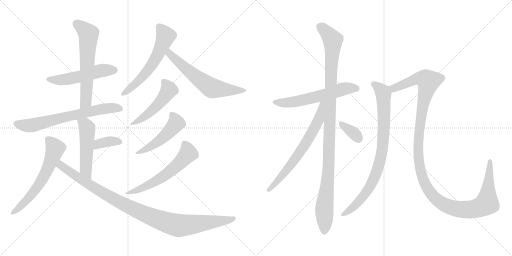
t = 0.00 s
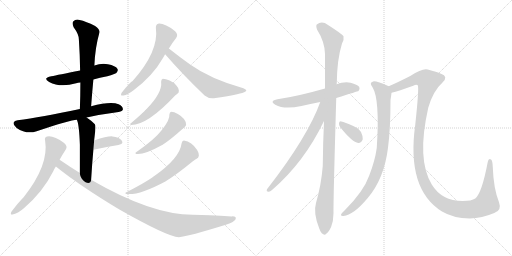
t = 2.85 s
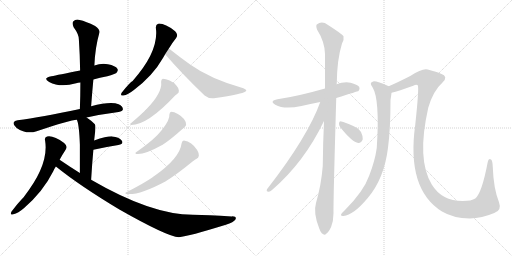
t = 5.69 s
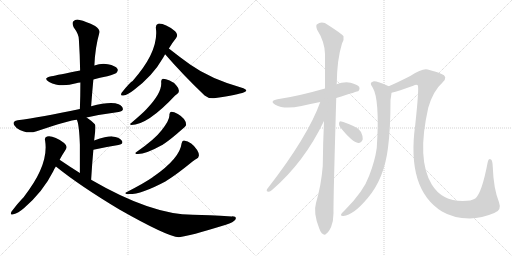
t = 8.54 s
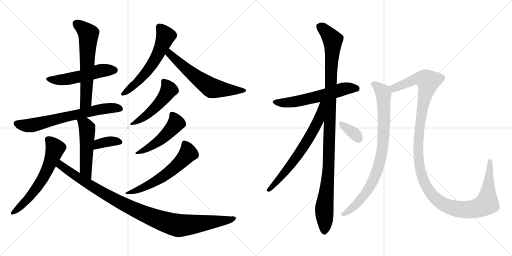
t = 11.38 s
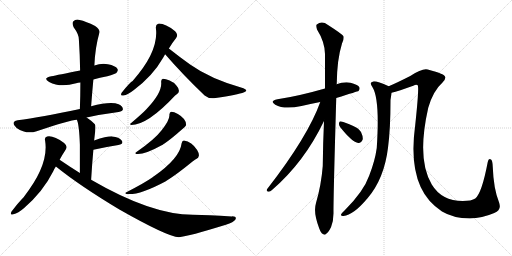
t = 14.23 s

The animated SVG that drew these frames (rendered in a browser with its animation timeline set to each time). Animation: 18 CSS @keyframes rules; one cycle of 14.23 s.

<svg version="1.1" viewBox="0 0 2048 1024" xmlns="http://www.w3.org/2000/svg">
  <g stroke="lightgray" stroke-dasharray="1,1" stroke-width="1" transform="scale(4, 4)">
    <line x1="0" y1="0" x2="256" y2="256"></line>
    <line x1="256" y1="0" x2="0" y2="256"></line>
    <line x1="128" y1="0" x2="128" y2="256"></line>
    <line x1="0" y1="128" x2="256" y2="128"></line>
    <line x1="256" y1="0" x2="512" y2="256"></line>
    <line x1="512" y1="0" x2="256" y2="256"></line>
    <line x1="384" y1="0" x2="384" y2="256"></line>
    <line x1="256" y1="128" x2="512" y2="128"></line>
  </g>
<g transform="scale(1, -1) translate(0, -850)">
   <style type="text/css">
    @keyframes keyframes0 {
      from {
       stroke: black;
       stroke-dashoffset: 522;
       stroke-width: 128;
       }
       63% {
       animation-timing-function: step-end;
       stroke: black;
       stroke-dashoffset: 0;
       stroke-width: 128;
       }
       to {
       stroke: black;
       stroke-width: 1024;
       }
       }
       #make-me-a-hanzi-animation-0 {
         animation: keyframes0 0.674805s both;
         animation-delay: 0.000000s;
         animation-timing-function: linear;
       }
    @keyframes keyframes1 {
      from {
       stroke: black;
       stroke-dashoffset: 619;
       stroke-width: 128;
       }
       67% {
       animation-timing-function: step-end;
       stroke: black;
       stroke-dashoffset: 0;
       stroke-width: 128;
       }
       to {
       stroke: black;
       stroke-width: 1024;
       }
       }
       #make-me-a-hanzi-animation-1 {
         animation: keyframes1 0.753743s both;
         animation-delay: 0.674805s;
         animation-timing-function: linear;
       }
    @keyframes keyframes2 {
      from {
       stroke: black;
       stroke-dashoffset: 681;
       stroke-width: 128;
       }
       69% {
       animation-timing-function: step-end;
       stroke: black;
       stroke-dashoffset: 0;
       stroke-width: 128;
       }
       to {
       stroke: black;
       stroke-width: 1024;
       }
       }
       #make-me-a-hanzi-animation-2 {
         animation: keyframes2 0.804199s both;
         animation-delay: 1.428548s;
         animation-timing-function: linear;
       }
    @keyframes keyframes3 {
      from {
       stroke: black;
       stroke-dashoffset: 507;
       stroke-width: 128;
       }
       62% {
       animation-timing-function: step-end;
       stroke: black;
       stroke-dashoffset: 0;
       stroke-width: 128;
       }
       to {
       stroke: black;
       stroke-width: 1024;
       }
       }
       #make-me-a-hanzi-animation-3 {
         animation: keyframes3 0.662598s both;
         animation-delay: 2.232747s;
         animation-timing-function: linear;
       }
    @keyframes keyframes4 {
      from {
       stroke: black;
       stroke-dashoffset: 362;
       stroke-width: 128;
       }
       54% {
       animation-timing-function: step-end;
       stroke: black;
       stroke-dashoffset: 0;
       stroke-width: 128;
       }
       to {
       stroke: black;
       stroke-width: 1024;
       }
       }
       #make-me-a-hanzi-animation-4 {
         animation: keyframes4 0.544596s both;
         animation-delay: 2.895345s;
         animation-timing-function: linear;
       }
    @keyframes keyframes5 {
      from {
       stroke: black;
       stroke-dashoffset: 610;
       stroke-width: 128;
       }
       67% {
       animation-timing-function: step-end;
       stroke: black;
       stroke-dashoffset: 0;
       stroke-width: 128;
       }
       to {
       stroke: black;
       stroke-width: 1024;
       }
       }
       #make-me-a-hanzi-animation-5 {
         animation: keyframes5 0.746419s both;
         animation-delay: 3.439941s;
         animation-timing-function: linear;
       }
    @keyframes keyframes6 {
      from {
       stroke: black;
       stroke-dashoffset: 1020;
       stroke-width: 128;
       }
       77% {
       animation-timing-function: step-end;
       stroke: black;
       stroke-dashoffset: 0;
       stroke-width: 128;
       }
       to {
       stroke: black;
       stroke-width: 1024;
       }
       }
       #make-me-a-hanzi-animation-6 {
         animation: keyframes6 1.080078s both;
         animation-delay: 4.186360s;
         animation-timing-function: linear;
       }
    @keyframes keyframes7 {
      from {
       stroke: black;
       stroke-dashoffset: 585;
       stroke-width: 128;
       }
       66% {
       animation-timing-function: step-end;
       stroke: black;
       stroke-dashoffset: 0;
       stroke-width: 128;
       }
       to {
       stroke: black;
       stroke-width: 1024;
       }
       }
       #make-me-a-hanzi-animation-7 {
         animation: keyframes7 0.726074s both;
         animation-delay: 5.266438s;
         animation-timing-function: linear;
       }
    @keyframes keyframes8 {
      from {
       stroke: black;
       stroke-dashoffset: 615;
       stroke-width: 128;
       }
       67% {
       animation-timing-function: step-end;
       stroke: black;
       stroke-dashoffset: 0;
       stroke-width: 128;
       }
       to {
       stroke: black;
       stroke-width: 1024;
       }
       }
       #make-me-a-hanzi-animation-8 {
         animation: keyframes8 0.750488s both;
         animation-delay: 5.992512s;
         animation-timing-function: linear;
       }
    @keyframes keyframes9 {
      from {
       stroke: black;
       stroke-dashoffset: 497;
       stroke-width: 128;
       }
       62% {
       animation-timing-function: step-end;
       stroke: black;
       stroke-dashoffset: 0;
       stroke-width: 128;
       }
       to {
       stroke: black;
       stroke-width: 1024;
       }
       }
       #make-me-a-hanzi-animation-9 {
         animation: keyframes9 0.654460s both;
         animation-delay: 6.743000s;
         animation-timing-function: linear;
       }
    @keyframes keyframes10 {
      from {
       stroke: black;
       stroke-dashoffset: 493;
       stroke-width: 128;
       }
       62% {
       animation-timing-function: step-end;
       stroke: black;
       stroke-dashoffset: 0;
       stroke-width: 128;
       }
       to {
       stroke: black;
       stroke-width: 1024;
       }
       }
       #make-me-a-hanzi-animation-10 {
         animation: keyframes10 0.651204s both;
         animation-delay: 7.397460s;
         animation-timing-function: linear;
       }
    @keyframes keyframes11 {
      from {
       stroke: black;
       stroke-dashoffset: 590;
       stroke-width: 128;
       }
       66% {
       animation-timing-function: step-end;
       stroke: black;
       stroke-dashoffset: 0;
       stroke-width: 128;
       }
       to {
       stroke: black;
       stroke-width: 1024;
       }
       }
       #make-me-a-hanzi-animation-11 {
         animation: keyframes11 0.730143s both;
         animation-delay: 8.048664s;
         animation-timing-function: linear;
       }
    @keyframes keyframes12 {
      from {
       stroke: black;
       stroke-dashoffset: 592;
       stroke-width: 128;
       }
       66% {
       animation-timing-function: step-end;
       stroke: black;
       stroke-dashoffset: 0;
       stroke-width: 128;
       }
       to {
       stroke: black;
       stroke-width: 1024;
       }
       }
       #make-me-a-hanzi-animation-12 {
         animation: keyframes12 0.731771s both;
         animation-delay: 8.778807s;
         animation-timing-function: linear;
       }
    @keyframes keyframes13 {
      from {
       stroke: black;
       stroke-dashoffset: 1095;
       stroke-width: 128;
       }
       78% {
       animation-timing-function: step-end;
       stroke: black;
       stroke-dashoffset: 0;
       stroke-width: 128;
       }
       to {
       stroke: black;
       stroke-width: 1024;
       }
       }
       #make-me-a-hanzi-animation-13 {
         animation: keyframes13 1.141113s both;
         animation-delay: 9.510578s;
         animation-timing-function: linear;
       }
    @keyframes keyframes14 {
      from {
       stroke: black;
       stroke-dashoffset: 673;
       stroke-width: 128;
       }
       69% {
       animation-timing-function: step-end;
       stroke: black;
       stroke-dashoffset: 0;
       stroke-width: 128;
       }
       to {
       stroke: black;
       stroke-width: 1024;
       }
       }
       #make-me-a-hanzi-animation-14 {
         animation: keyframes14 0.797689s both;
         animation-delay: 10.651691s;
         animation-timing-function: linear;
       }
    @keyframes keyframes15 {
      from {
       stroke: black;
       stroke-dashoffset: 345;
       stroke-width: 128;
       }
       53% {
       animation-timing-function: step-end;
       stroke: black;
       stroke-dashoffset: 0;
       stroke-width: 128;
       }
       to {
       stroke: black;
       stroke-width: 1024;
       }
       }
       #make-me-a-hanzi-animation-15 {
         animation: keyframes15 0.530762s both;
         animation-delay: 11.449380s;
         animation-timing-function: linear;
       }
    @keyframes keyframes16 {
      from {
       stroke: black;
       stroke-dashoffset: 848;
       stroke-width: 128;
       }
       73% {
       animation-timing-function: step-end;
       stroke: black;
       stroke-dashoffset: 0;
       stroke-width: 128;
       }
       to {
       stroke: black;
       stroke-width: 1024;
       }
       }
       #make-me-a-hanzi-animation-16 {
         animation: keyframes16 0.940104s both;
         animation-delay: 11.980142s;
         animation-timing-function: linear;
       }
    @keyframes keyframes17 {
      from {
       stroke: black;
       stroke-dashoffset: 1297;
       stroke-width: 128;
       }
       81% {
       animation-timing-function: step-end;
       stroke: black;
       stroke-dashoffset: 0;
       stroke-width: 128;
       }
       to {
       stroke: black;
       stroke-width: 1024;
       }
       }
       #make-me-a-hanzi-animation-17 {
         animation: keyframes17 1.305501s both;
         animation-delay: 12.920246s;
         animation-timing-function: linear;
       }
</style>
<path d="M 373.5 532.5 Q 398.5 539.5 429.5 545.5 Q 460.5 554.5 465.5 558.5 Q 474.5 567.5 469.5 575.5 Q 462.5 587.5 431.5 593.5 Q 403.5 597.5 377.5 588.5 L 320.5 568.5 Q 230.5 550.5 205.5 545.5 Q 168.5 538.5 196.5 522.5 Q 241.5 498.5 304.5 517.5 Q 311.5 520.5 321.5 520.5 L 373.5 532.5 Z" fill="lightgray"></path> 
<path d="M 364.5 425.5 Q 368.5 480.5 373.5 532.5 L 377.5 588.5 Q 380.5 660.5 397.5 719.5 Q 401.5 731.5 380.5 746.5 Q 343.5 765.5 318.5 770.5 Q 302.5 774.5 293.5 765.5 Q 286.5 758.5 294.5 741.5 Q 315.5 713.5 315.5 692.5 Q 319.5 632.5 320.5 568.5 L 321.5 520.5 Q 321.5 469.5 319.5 414.5 C 318.5 384.5 362.5 395.5 364.5 425.5 Z" fill="lightgray"></path> 
<path d="M 346.5 380.5 Q 404.5 393.5 474.5 402.5 Q 490.5 405.5 491.5 412.5 Q 492.5 425.5 474.5 433.5 Q 443.5 446.5 364.5 425.5 L 319.5 414.5 Q 162.5 381.5 70.5 369.5 Q 57.5 368.5 54.5 360.5 Q 51.5 350.5 66.5 338.5 Q 105.5 311.5 146.5 325.5 Q 281.5 370.5 307.5 371.5 L 346.5 380.5 Z" fill="lightgray"></path> 
<path d="M 364.5 131.5 Q 368.5 197.5 373.5 251.5 L 376.5 288.5 Q 377.5 297.5 378.5 305.5 Q 384.5 347.5 379.5 353.5 Q 363.5 369.5 346.5 380.5 C 321.5 397.5 297.5 399.5 307.5 371.5 Q 316.5 353.5 319.5 271.5 Q 319.5 229.5 319.5 158.5 C 319.5 128.5 362.5 101.5 364.5 131.5 Z" fill="lightgray"></path> 
<path d="M 373.5 251.5 Q 428.5 263.5 473.5 270.5 Q 495.5 274.5 487.5 287.5 Q 475.5 302.5 449.5 304.5 Q 428.5 305.5 376.5 288.5 C 347.5 279.5 344.5 245.5 373.5 251.5 Z" fill="lightgray"></path> 
<path d="M 238.5 211.5 Q 250.5 233.5 262.5 251.5 Q 272.5 264.5 256.5 278.5 Q 214.5 309.5 188.5 304.5 Q 176.5 301.5 180.5 287.5 Q 196.5 190.5 94.5 61.5 Q 73.5 40.5 45.5 3.5 Q 38.5 -12.5 53.5 -6.5 Q 72.5 -2.5 96.5 18.5 Q 172.5 84.5 212.5 164.5 Q 216.5 174.5 223.5 184.5 L 238.5 211.5 Z" fill="lightgray"></path> 
<path d="M 223.5 184.5 Q 320.5 106.5 477.5 12.5 Q 669.5 -96.5 715.5 -98.5 Q 754.5 -94.5 903.5 -48.5 Q 934.5 -38.5 942.5 -26.5 Q 946.5 -14.5 927.5 -15.5 Q 830.5 -8.5 771.5 -8.5 Q 605.5 -8.5 364.5 131.5 L 319.5 158.5 Q 279.5 183.5 238.5 211.5 C 213.5 228.5 199.5 203.5 223.5 184.5 Z" fill="lightgray"></path> 
<path d="M 675.5 656.5 Q 688.5 678.5 704.5 698.5 Q 714.5 711.5 700.5 725.5 Q 657.5 758.5 632.5 755.5 Q 622.5 752.5 623.5 738.5 Q 636.5 645.5 530.5 526.5 Q 521.5 523.5 486.5 479.5 Q 479.5 464.5 493.5 468.5 Q 511.5 471.5 535.5 490.5 Q 611.5 547.5 652.5 619.5 Q 656.5 626.5 660.5 633.5 L 675.5 656.5 Z" fill="lightgray"></path> 
<path d="M 660.5 633.5 Q 730.5 552.5 818.5 468.5 Q 836.5 453.5 862.5 458.5 Q 950.5 471.5 976.5 481.5 Q 983.5 484.5 985.5 488.5 Q 985.5 492.5 973.5 497.5 Q 841.5 534.5 760.5 592.5 Q 718.5 622.5 675.5 656.5 C 651.5 675.5 640.5 656.5 660.5 633.5 Z" fill="lightgray"></path> 
<path d="M 644.5 523.5 Q 650.5 480.5 585.5 413.5 Q 567.5 394.5 523.5 357.5 Q 516.5 353.5 524.5 350.5 Q 590.5 350.5 700.5 468.5 Q 706.5 472.5 709.5 475.5 Q 716.5 479.5 715.5 488.5 Q 715.5 497.5 705.5 508.5 Q 695.5 521.5 678.5 528.5 Q 662.5 535.5 651.5 535.5 Q 644.5 534.5 644.5 523.5 Z" fill="lightgray"></path> 
<path d="M 677.5 392.5 Q 680.5 371.5 646.5 329.5 Q 619.5 293.5 544.5 241.5 Q 537.5 238.5 544.5 234.5 Q 572.5 228.5 652.5 272.5 Q 653.5 275.5 656.5 275.5 Q 683.5 293.5 727.5 332.5 Q 743.5 344.5 744.5 351.5 Q 744.5 375.5 711.5 394.5 Q 695.5 403.5 685.5 403.5 Q 678.5 403.5 677.5 392.5 Z" fill="lightgray"></path> 
<path d="M 726.5 277.5 Q 719.5 217.5 614.5 144.5 Q 611.5 143.5 610.5 141.5 Q 579.5 119.5 505.5 81.5 Q 496.5 78.5 505.5 74.5 Q 554.5 67.5 661.5 124.5 Q 664.5 127.5 667.5 128.5 Q 706.5 152.5 771.5 205.5 Q 780.5 212.5 786.5 215.5 Q 793.5 218.5 795.5 227.5 Q 796.5 237.5 788.5 250.5 Q 767.5 283.5 735.5 288.5 Q 728.5 288.5 726.5 277.5 Z" fill="lightgray"></path> 
<path d="M 1345.0 458.5 Q 1432.0 485.5 1434.0 486.5 Q 1441.0 493.5 1437.0 502.5 Q 1430.0 512.5 1402.0 519.5 Q 1374.0 523.5 1346.0 513.5 L 1300.0 496.5 Q 1192.0 465.5 1110.0 453.5 Q 1076.0 446.5 1101.0 431.5 Q 1137.0 410.5 1206.0 426.5 Q 1240.0 435.5 1281.0 442.5 L 1345.0 458.5 Z" fill="lightgray"></path> 
<path d="M 1296.0 366.5 Q 1292.0 281.5 1291.0 186.5 Q 1285.0 110.5 1264.0 38.5 Q 1252.0 -0.5 1277.0 -63.5 Q 1284.0 -82.5 1292.0 -85.5 Q 1298.0 -92.5 1306.0 -83.5 Q 1313.0 -79.5 1324.0 -58.5 Q 1334.0 -33.5 1334.0 -2.5 Q 1333.0 45.5 1345.0 458.5 L 1346.0 513.5 Q 1346.0 514.5 1347.0 515.5 Q 1348.0 612.5 1368.0 676.5 Q 1377.0 692.5 1374.0 705.5 Q 1367.0 715.5 1312.0 750.5 Q 1288.0 768.5 1267.0 752.5 Q 1263.0 748.5 1268.0 732.5 Q 1299.0 683.5 1300.0 634.5 Q 1300.0 570.5 1300.0 496.5 L 1296.0 366.5 Z" fill="lightgray"></path> 
<path d="M 1281.0 442.5 Q 1232.0 304.5 1068.0 93.5 Q 1064.0 83.5 1074.0 83.5 Q 1080.0 82.5 1088.0 90.5 Q 1217.0 201.5 1296.0 366.5 C 1345.0 467.5 1291.0 470.5 1281.0 442.5 Z" fill="lightgray"></path> 
<path d="M 1361.0 341.5 Q 1409.0 281.5 1433.0 278.5 Q 1445.0 277.5 1451.0 293.5 Q 1452.0 305.5 1444.0 322.5 Q 1434.0 338.5 1413.0 346.5 Q 1379.0 362.5 1365.0 364.5 Q 1356.0 365.5 1356.0 356.5 Q 1355.0 349.5 1361.0 341.5 Z" fill="lightgray"></path> 
<path d="M 1555.0 505.5 Q 1507.0 526.5 1493.0 524.5 Q 1475.0 520.5 1490.0 501.5 Q 1520.0 453.5 1507.0 258.5 Q 1500.0 207.5 1477.0 148.5 Q 1455.0 85.5 1380.0 10.5 Q 1367.0 -1.5 1364.0 -7.5 Q 1363.0 -14.5 1374.0 -13.5 Q 1413.0 -10.5 1471.0 58.5 Q 1537.0 136.5 1552.0 259.5 Q 1562.0 335.5 1562.0 450.5 Q 1565.0 469.5 1566.0 479.5 C 1569.0 499.5 1569.0 499.5 1555.0 505.5 Z" fill="lightgray"></path> 
<path d="M 1977.0 -1.5 Q 2008.0 8.5 1996.0 41.5 Q 1974.0 96.5 1971.0 183.5 Q 1970.0 208.5 1964.0 212.5 Q 1954.0 218.5 1951.0 202.5 Q 1927.0 76.5 1901.0 56.5 Q 1886.0 46.5 1851.0 46.5 Q 1767.0 46.5 1727.0 112.5 Q 1666.0 212.5 1713.0 419.5 Q 1732.0 486.5 1770.0 520.5 Q 1795.0 544.5 1764.0 555.5 Q 1748.0 562.5 1711.0 572.5 Q 1690.0 578.5 1641.0 546.5 Q 1592.0 521.5 1555.0 505.5 C 1528.0 493.5 1537.0 471.5 1566.0 479.5 Q 1594.0 486.5 1653.0 507.5 Q 1665.0 513.5 1671.0 509.5 Q 1677.0 500.5 1661.0 351.5 Q 1625.0 93.5 1768.0 4.5 Q 1813.0 -22.5 1879.0 -23.5 Q 1928.0 -22.5 1977.0 -1.5 Z" fill="lightgray"></path> 
      <clipPath id="make-me-a-hanzi-clip-0">
      <path d="M 373.5 532.5 Q 398.5 539.5 429.5 545.5 Q 460.5 554.5 465.5 558.5 Q 474.5 567.5 469.5 575.5 Q 462.5 587.5 431.5 593.5 Q 403.5 597.5 377.5 588.5 L 320.5 568.5 Q 230.5 550.5 205.5 545.5 Q 168.5 538.5 196.5 522.5 Q 241.5 498.5 304.5 517.5 Q 311.5 520.5 321.5 520.5 L 373.5 532.5 Z" fill="lightgray"></path>
      </clipPath>
      <path clip-path="url(#make-me-a-hanzi-clip-0)" d="M 197.5 535.5 L 220.5 530.5 L 274.5 534.5 L 411.5 568.5 L 458.5 569.5 " fill="none" id="make-me-a-hanzi-animation-0" stroke-dasharray="394 788" stroke-linecap="round"></path>

      <clipPath id="make-me-a-hanzi-clip-1">
      <path d="M 364.5 425.5 Q 368.5 480.5 373.5 532.5 L 377.5 588.5 Q 380.5 660.5 397.5 719.5 Q 401.5 731.5 380.5 746.5 Q 343.5 765.5 318.5 770.5 Q 302.5 774.5 293.5 765.5 Q 286.5 758.5 294.5 741.5 Q 315.5 713.5 315.5 692.5 Q 319.5 632.5 320.5 568.5 L 321.5 520.5 Q 321.5 469.5 319.5 414.5 C 318.5 384.5 362.5 395.5 364.5 425.5 Z" fill="lightgray"></path>
      </clipPath>
      <path clip-path="url(#make-me-a-hanzi-clip-1)" d="M 305.5 756.5 L 353.5 714.5 L 343.5 443.5 L 325.5 422.5 " fill="none" id="make-me-a-hanzi-animation-1" stroke-dasharray="491 982" stroke-linecap="round"></path>

      <clipPath id="make-me-a-hanzi-clip-2">
      <path d="M 346.5 380.5 Q 404.5 393.5 474.5 402.5 Q 490.5 405.5 491.5 412.5 Q 492.5 425.5 474.5 433.5 Q 443.5 446.5 364.5 425.5 L 319.5 414.5 Q 162.5 381.5 70.5 369.5 Q 57.5 368.5 54.5 360.5 Q 51.5 350.5 66.5 338.5 Q 105.5 311.5 146.5 325.5 Q 281.5 370.5 307.5 371.5 L 346.5 380.5 Z" fill="lightgray"></path>
      </clipPath>
      <path clip-path="url(#make-me-a-hanzi-clip-2)" d="M 65.5 356.5 L 123.5 348.5 L 399.5 413.5 L 456.5 419.5 L 481.5 415.5 " fill="none" id="make-me-a-hanzi-animation-2" stroke-dasharray="553 1106" stroke-linecap="round"></path>

      <clipPath id="make-me-a-hanzi-clip-3">
      <path d="M 364.5 131.5 Q 368.5 197.5 373.5 251.5 L 376.5 288.5 Q 377.5 297.5 378.5 305.5 Q 384.5 347.5 379.5 353.5 Q 363.5 369.5 346.5 380.5 C 321.5 397.5 297.5 399.5 307.5 371.5 Q 316.5 353.5 319.5 271.5 Q 319.5 229.5 319.5 158.5 C 319.5 128.5 362.5 101.5 364.5 131.5 Z" fill="lightgray"></path>
      </clipPath>
      <path clip-path="url(#make-me-a-hanzi-clip-3)" d="M 314.5 370.5 L 340.5 351.5 L 348.5 333.5 L 343.5 172.5 L 361.5 139.5 " fill="none" id="make-me-a-hanzi-animation-3" stroke-dasharray="379 758" stroke-linecap="round"></path>

      <clipPath id="make-me-a-hanzi-clip-4">
      <path d="M 373.5 251.5 Q 428.5 263.5 473.5 270.5 Q 495.5 274.5 487.5 287.5 Q 475.5 302.5 449.5 304.5 Q 428.5 305.5 376.5 288.5 C 347.5 279.5 344.5 245.5 373.5 251.5 Z" fill="lightgray"></path>
      </clipPath>
      <path clip-path="url(#make-me-a-hanzi-clip-4)" d="M 380.5 257.5 L 387.5 268.5 L 407.5 277.5 L 454.5 286.5 L 477.5 281.5 " fill="none" id="make-me-a-hanzi-animation-4" stroke-dasharray="234 468" stroke-linecap="round"></path>

      <clipPath id="make-me-a-hanzi-clip-5">
      <path d="M 238.5 211.5 Q 250.5 233.5 262.5 251.5 Q 272.5 264.5 256.5 278.5 Q 214.5 309.5 188.5 304.5 Q 176.5 301.5 180.5 287.5 Q 196.5 190.5 94.5 61.5 Q 73.5 40.5 45.5 3.5 Q 38.5 -12.5 53.5 -6.5 Q 72.5 -2.5 96.5 18.5 Q 172.5 84.5 212.5 164.5 Q 216.5 174.5 223.5 184.5 L 238.5 211.5 Z" fill="lightgray"></path>
      </clipPath>
      <path clip-path="url(#make-me-a-hanzi-clip-5)" d="M 190.5 293.5 L 220.5 255.5 L 175.5 143.5 L 124.5 70.5 L 55.5 3.5 " fill="none" id="make-me-a-hanzi-animation-5" stroke-dasharray="482 964" stroke-linecap="round"></path>

      <clipPath id="make-me-a-hanzi-clip-6">
      <path d="M 223.5 184.5 Q 320.5 106.5 477.5 12.5 Q 669.5 -96.5 715.5 -98.5 Q 754.5 -94.5 903.5 -48.5 Q 934.5 -38.5 942.5 -26.5 Q 946.5 -14.5 927.5 -15.5 Q 830.5 -8.5 771.5 -8.5 Q 605.5 -8.5 364.5 131.5 L 319.5 158.5 Q 279.5 183.5 238.5 211.5 C 213.5 228.5 199.5 203.5 223.5 184.5 Z" fill="lightgray"></path>
      </clipPath>
      <path clip-path="url(#make-me-a-hanzi-clip-6)" d="M 240.5 201.5 L 244.5 188.5 L 258.5 177.5 L 421.5 72.5 L 564.5 -0.5 L 664.5 -38.5 L 725.5 -51.5 L 887.5 -34.5 L 932.5 -23.5 " fill="none" id="make-me-a-hanzi-animation-6" stroke-dasharray="892 1784" stroke-linecap="round"></path>

      <clipPath id="make-me-a-hanzi-clip-7">
      <path d="M 675.5 656.5 Q 688.5 678.5 704.5 698.5 Q 714.5 711.5 700.5 725.5 Q 657.5 758.5 632.5 755.5 Q 622.5 752.5 623.5 738.5 Q 636.5 645.5 530.5 526.5 Q 521.5 523.5 486.5 479.5 Q 479.5 464.5 493.5 468.5 Q 511.5 471.5 535.5 490.5 Q 611.5 547.5 652.5 619.5 Q 656.5 626.5 660.5 633.5 L 675.5 656.5 Z" fill="lightgray"></path>
      </clipPath>
      <path clip-path="url(#make-me-a-hanzi-clip-7)" d="M 637.5 742.5 L 661.5 704.5 L 627.5 625.5 L 597.5 576.5 L 557.5 529.5 L 497.5 478.5 " fill="none" id="make-me-a-hanzi-animation-7" stroke-dasharray="457 914" stroke-linecap="round"></path>

      <clipPath id="make-me-a-hanzi-clip-8">
      <path d="M 660.5 633.5 Q 730.5 552.5 818.5 468.5 Q 836.5 453.5 862.5 458.5 Q 950.5 471.5 976.5 481.5 Q 983.5 484.5 985.5 488.5 Q 985.5 492.5 973.5 497.5 Q 841.5 534.5 760.5 592.5 Q 718.5 622.5 675.5 656.5 C 651.5 675.5 640.5 656.5 660.5 633.5 Z" fill="lightgray"></path>
      </clipPath>
      <path clip-path="url(#make-me-a-hanzi-clip-8)" d="M 677.5 646.5 L 678.5 634.5 L 707.5 607.5 L 839.5 502.5 L 906.5 491.5 L 977.5 489.5 " fill="none" id="make-me-a-hanzi-animation-8" stroke-dasharray="487 974" stroke-linecap="round"></path>

      <clipPath id="make-me-a-hanzi-clip-9">
      <path d="M 644.5 523.5 Q 650.5 480.5 585.5 413.5 Q 567.5 394.5 523.5 357.5 Q 516.5 353.5 524.5 350.5 Q 590.5 350.5 700.5 468.5 Q 706.5 472.5 709.5 475.5 Q 716.5 479.5 715.5 488.5 Q 715.5 497.5 705.5 508.5 Q 695.5 521.5 678.5 528.5 Q 662.5 535.5 651.5 535.5 Q 644.5 534.5 644.5 523.5 Z" fill="lightgray"></path>
      </clipPath>
      <path clip-path="url(#make-me-a-hanzi-clip-9)" d="M 656.5 524.5 L 675.5 491.5 L 658.5 463.5 L 586.5 390.5 L 529.5 354.5 " fill="none" id="make-me-a-hanzi-animation-9" stroke-dasharray="369 738" stroke-linecap="round"></path>

      <clipPath id="make-me-a-hanzi-clip-10">
      <path d="M 677.5 392.5 Q 680.5 371.5 646.5 329.5 Q 619.5 293.5 544.5 241.5 Q 537.5 238.5 544.5 234.5 Q 572.5 228.5 652.5 272.5 Q 653.5 275.5 656.5 275.5 Q 683.5 293.5 727.5 332.5 Q 743.5 344.5 744.5 351.5 Q 744.5 375.5 711.5 394.5 Q 695.5 403.5 685.5 403.5 Q 678.5 403.5 677.5 392.5 Z" fill="lightgray"></path>
      </clipPath>
      <path clip-path="url(#make-me-a-hanzi-clip-10)" d="M 689.5 392.5 L 704.5 357.5 L 666.5 313.5 L 617.5 272.5 L 548.5 238.5 " fill="none" id="make-me-a-hanzi-animation-10" stroke-dasharray="365 730" stroke-linecap="round"></path>

      <clipPath id="make-me-a-hanzi-clip-11">
      <path d="M 726.5 277.5 Q 719.5 217.5 614.5 144.5 Q 611.5 143.5 610.5 141.5 Q 579.5 119.5 505.5 81.5 Q 496.5 78.5 505.5 74.5 Q 554.5 67.5 661.5 124.5 Q 664.5 127.5 667.5 128.5 Q 706.5 152.5 771.5 205.5 Q 780.5 212.5 786.5 215.5 Q 793.5 218.5 795.5 227.5 Q 796.5 237.5 788.5 250.5 Q 767.5 283.5 735.5 288.5 Q 728.5 288.5 726.5 277.5 Z" fill="lightgray"></path>
      </clipPath>
      <path clip-path="url(#make-me-a-hanzi-clip-11)" d="M 739.5 276.5 L 750.5 234.5 L 698.5 179.5 L 593.5 109.5 L 510.5 78.5 " fill="none" id="make-me-a-hanzi-animation-11" stroke-dasharray="462 924" stroke-linecap="round"></path>

      <clipPath id="make-me-a-hanzi-clip-12">
      <path d="M 1345.0 458.5 Q 1432.0 485.5 1434.0 486.5 Q 1441.0 493.5 1437.0 502.5 Q 1430.0 512.5 1402.0 519.5 Q 1374.0 523.5 1346.0 513.5 L 1300.0 496.5 Q 1192.0 465.5 1110.0 453.5 Q 1076.0 446.5 1101.0 431.5 Q 1137.0 410.5 1206.0 426.5 Q 1240.0 435.5 1281.0 442.5 L 1345.0 458.5 Z" fill="lightgray"></path>
      </clipPath>
      <path clip-path="url(#make-me-a-hanzi-clip-12)" d="M 1103.0 443.5 L 1123.0 438.5 L 1174.0 442.5 L 1382.0 496.5 L 1418.0 498.5 L 1430.0 493.5 " fill="none" id="make-me-a-hanzi-animation-12" stroke-dasharray="464 928" stroke-linecap="round"></path>

      <clipPath id="make-me-a-hanzi-clip-13">
      <path d="M 1296.0 366.5 Q 1292.0 281.5 1291.0 186.5 Q 1285.0 110.5 1264.0 38.5 Q 1252.0 -0.5 1277.0 -63.5 Q 1284.0 -82.5 1292.0 -85.5 Q 1298.0 -92.5 1306.0 -83.5 Q 1313.0 -79.5 1324.0 -58.5 Q 1334.0 -33.5 1334.0 -2.5 Q 1333.0 45.5 1345.0 458.5 L 1346.0 513.5 Q 1346.0 514.5 1347.0 515.5 Q 1348.0 612.5 1368.0 676.5 Q 1377.0 692.5 1374.0 705.5 Q 1367.0 715.5 1312.0 750.5 Q 1288.0 768.5 1267.0 752.5 Q 1263.0 748.5 1268.0 732.5 Q 1299.0 683.5 1300.0 634.5 Q 1300.0 570.5 1300.0 496.5 L 1296.0 366.5 Z" fill="lightgray"></path>
      </clipPath>
      <path clip-path="url(#make-me-a-hanzi-clip-13)" d="M 1279.0 745.5 L 1331.0 690.5 L 1315.0 189.5 L 1297.0 14.5 L 1297.0 -71.5 " fill="none" id="make-me-a-hanzi-animation-13" stroke-dasharray="967 1934" stroke-linecap="round"></path>

      <clipPath id="make-me-a-hanzi-clip-14">
      <path d="M 1281.0 442.5 Q 1232.0 304.5 1068.0 93.5 Q 1064.0 83.5 1074.0 83.5 Q 1080.0 82.5 1088.0 90.5 Q 1217.0 201.5 1296.0 366.5 C 1345.0 467.5 1291.0 470.5 1281.0 442.5 Z" fill="lightgray"></path>
      </clipPath>
      <path clip-path="url(#make-me-a-hanzi-clip-14)" d="M 1295.0 440.5 L 1287.0 434.5 L 1274.0 368.5 L 1236.0 298.5 L 1176.0 207.5 L 1078.0 92.5 " fill="none" id="make-me-a-hanzi-animation-14" stroke-dasharray="545 1090" stroke-linecap="round"></path>

      <clipPath id="make-me-a-hanzi-clip-15">
      <path d="M 1361.0 341.5 Q 1409.0 281.5 1433.0 278.5 Q 1445.0 277.5 1451.0 293.5 Q 1452.0 305.5 1444.0 322.5 Q 1434.0 338.5 1413.0 346.5 Q 1379.0 362.5 1365.0 364.5 Q 1356.0 365.5 1356.0 356.5 Q 1355.0 349.5 1361.0 341.5 Z" fill="lightgray"></path>
      </clipPath>
      <path clip-path="url(#make-me-a-hanzi-clip-15)" d="M 1367.0 353.5 L 1416.0 317.5 L 1433.0 295.5 " fill="none" id="make-me-a-hanzi-animation-15" stroke-dasharray="217 434" stroke-linecap="round"></path>

      <clipPath id="make-me-a-hanzi-clip-16">
      <path d="M 1555.0 505.5 Q 1507.0 526.5 1493.0 524.5 Q 1475.0 520.5 1490.0 501.5 Q 1520.0 453.5 1507.0 258.5 Q 1500.0 207.5 1477.0 148.5 Q 1455.0 85.5 1380.0 10.5 Q 1367.0 -1.5 1364.0 -7.5 Q 1363.0 -14.5 1374.0 -13.5 Q 1413.0 -10.5 1471.0 58.5 Q 1537.0 136.5 1552.0 259.5 Q 1562.0 335.5 1562.0 450.5 Q 1565.0 469.5 1566.0 479.5 C 1569.0 499.5 1569.0 499.5 1555.0 505.5 Z" fill="lightgray"></path>
      </clipPath>
      <path clip-path="url(#make-me-a-hanzi-clip-16)" d="M 1494.0 512.5 L 1511.0 503.5 L 1534.0 475.5 L 1535.0 323.5 L 1520.0 206.5 L 1495.0 134.5 L 1461.0 75.5 L 1414.0 22.5 L 1371.0 -6.5 " fill="none" id="make-me-a-hanzi-animation-16" stroke-dasharray="720 1440" stroke-linecap="round"></path>

      <clipPath id="make-me-a-hanzi-clip-17">
      <path d="M 1977.0 -1.5 Q 2008.0 8.5 1996.0 41.5 Q 1974.0 96.5 1971.0 183.5 Q 1970.0 208.5 1964.0 212.5 Q 1954.0 218.5 1951.0 202.5 Q 1927.0 76.5 1901.0 56.5 Q 1886.0 46.5 1851.0 46.5 Q 1767.0 46.5 1727.0 112.5 Q 1666.0 212.5 1713.0 419.5 Q 1732.0 486.5 1770.0 520.5 Q 1795.0 544.5 1764.0 555.5 Q 1748.0 562.5 1711.0 572.5 Q 1690.0 578.5 1641.0 546.5 Q 1592.0 521.5 1555.0 505.5 C 1528.0 493.5 1537.0 471.5 1566.0 479.5 Q 1594.0 486.5 1653.0 507.5 Q 1665.0 513.5 1671.0 509.5 Q 1677.0 500.5 1661.0 351.5 Q 1625.0 93.5 1768.0 4.5 Q 1813.0 -22.5 1879.0 -23.5 Q 1928.0 -22.5 1977.0 -1.5 Z" fill="lightgray"></path>
      </clipPath>
      <path clip-path="url(#make-me-a-hanzi-clip-17)" d="M 1564.0 501.5 L 1575.0 497.5 L 1680.0 537.5 L 1703.0 533.5 L 1714.0 524.5 L 1679.0 363.5 L 1672.0 257.5 L 1675.0 203.5 L 1689.0 141.5 L 1706.0 103.5 L 1728.0 70.5 L 1756.0 45.5 L 1788.0 26.5 L 1845.0 12.5 L 1897.0 14.5 L 1942.0 32.5 L 1949.0 45.5 L 1959.0 205.5 " fill="none" id="make-me-a-hanzi-animation-17" stroke-dasharray="1169 2338" stroke-linecap="round"></path>

</g>
</svg>
